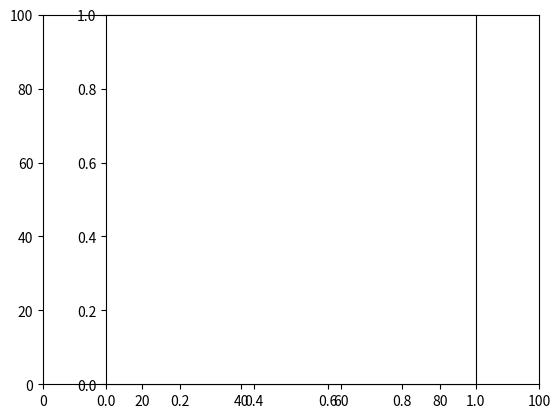

Write the Python code that produced this figure. (Note: this script raises an exception after producing the figure.)
#!/usr/bin/env python3
# -*- coding: utf-8 -*-

# File : DEM.py
# Created by Anthony Giraudo and Clement Sebastiao the 19/02/2020

"""
"""

# Modules

import numpy as np
from matplotlib import pyplot as plt
from matplotlib import animation
import sys


# Functions

def g():
    return 9.81


class Grain:
    __n = 0

    def __init__(self, pos, radius, mass):
        self.radius = radius
        self.pos = np.array(pos)
        self.mass = mass
        self.vel = np.zeros((2,))
        self.acc = np.zeros((2,))
        self.force = np.zeros((2,))
        self.id = Grain.__n
        Grain.__n += 1


class Boite:
    def __init__(self, size, Nx, Ny):
        self.size = size
        self.Nx = Nx
        self.Ny = Ny
        self.cell_size = (size[0]/Nx, size[1]/Ny)
        self.grains = []
        self.grille = np.zeros((self.Nx, self.Ny), dtype=object)
        self.init_grille()

    def init_grille(self):
        self.grille = np.zeros(self.grille.shape, dtype=object)
        for x in range(self.Nx):
            for y in range(self.Ny):
                self.grille[x, y] = []

    def add_grain(self, grain):
        #TODO: checker aussi superposition avec d'autres grains ?
        if grain.pos[0] + grain.radius > self.size[0] or grain.pos[0] - grain.radius < 0:
            raise ValueError("Invalid x position for grain : {:.2f}".format(grain.pos[0]))
        if grain.pos[1] + grain.radius > self.size[1] or grain.pos[1] - grain.radius < 0:
            raise ValueError("Invalid y position for grain : {:.2f}".format(grain.pos[1]))
        self.grains += [grain]  # TODO: utile sachant qu'on a deja tous les grains dans la grille ? pour l instant utile dans update_grille mais on peut le virer
        cell_x, cell_y = int(grain.pos[0] / self.cell_size[0]), int(grain.pos[1] / self.cell_size[1])
        """
        print("GRAIIIIIIIIIINNNNNNNN")
        print("pos grain", grain.pos)
        print("coord cell", cell_x, cell_y)
        print("cell size", self.cell_size)
        print("Nx", self.Nx)
        print("Ny", self.Ny)
        print("pos cell", self.cell_size[0]*cell_x, self.cell_size[1]*cell_y)
        """
        self.grille[cell_x, cell_y] += [grain]

    def update_grille(self):
        self.init_grille()
        for grain in self.grains:
            cell_x, cell_y = int(grain.pos[0] // self.cell_size[0]), int(grain.pos[1] // self.cell_size[1])
            self.grille[cell_x, cell_y] += [grain]

    def contact(self):
        for x in range(self.Nx):
            for y in range(self.Ny):
                cells = [(x, y), (x-1, y) if x-1>0 else (), (x-1, y-1) if x-1>0 and y-1>0 else (), (x, y-1) if y-1>0 else (), (x+1, y-1) if x+1 < self.Nx and y-1>0 else ()]
                for grain1 in self.grille[x, y]:
                    for cell_id, cell in enumerate(cells):
                        if cell_id == 0:
                            for grain2 in self.grille[cell[0], cell[1]]:
                                if grain1.id > grain2.id:
                                    apply_force(grain1, grain2)
                        elif cell:
                            for grain2 in self.grille[cell[0], cell[1]]:
                                apply_force(grain1, grain2)

    def apply_gravity(self):
        # WARNING: reset all forces
        for grain in self.grains:
            grain.force = np.array([0., -g() * grain.mass])

    def movement(self, dt):
        # apply velocity verlet scheme
        for grain in self.grains:
            a = grain.force / grain.mass
            grain.vel += (grain.acc + a) * (dt / 2.)
            grain.pos += grain.vel * dt + a * (dt ** 2.) / 2.
            grain.acc = a

        # apply boundary condition
        for grain in self.grains:

            if grain.pos[0] - grain.radius < 0:
                grain.pos[0] = grain.radius
                if grain.vel[0] < 0.:
                    grain.vel[0] *= -.9

            elif grain.pos[0] + grain.radius > self.size[0]:
                grain.pos[0] = self.size[0] - grain.radius
                if grain.vel[0] > 0.:
                    grain.vel[0] *= -.9

            if grain.pos[1] - grain.radius < 0:
                grain.pos[1] = grain.radius
                if grain.vel[1] < 0.:
                    grain.vel[1] *= -.9

            elif grain.pos[1] + grain.radius > self.size[1]:
                grain.pos[1] = self.size[1] - grain.radius
                if grain.vel[1] > 0.:
                    grain.vel[1] *= -.9

    def loop_function(self, dt):
        self.apply_gravity()
        self.contact()
        self.movement(dt)
        self.update_grille()


def apply_force(grain1, grain2):
    if grain1.id == grain2.id:
        raise ValueError("Objects grain1 and grain2 have the same id, should not compute contact forces")
    stiffness = 10000.
    damping = 14.
    dist = np.linalg.norm(grain2.pos - grain1.pos)
    delta = -dist + grain1.radius + grain2.radius
    normal = (grain2.pos - grain1.pos) / dist
    if delta > 0.:
        f = normal * delta * stiffness
        grain1.force -= f
        grain2.force += f

        # manage damping factor
        diff_vel = np.dot((grain2.vel - grain1.vel), normal)
        F = damping * diff_vel * normal
        grain1.force += F
        grain2.force -= F


def animate(i, ax, boite, dt, n_skip_drawing, max_iteration):
    print('computing iteration', i*n_skip_drawing, '/', max_iteration)

    for k in range(n_skip_drawing):
        boite.loop_function(dt)

    iteration = i * n_skip_drawing # TODO: a arranger, c un peu le bordel
    if iteration >= max_iteration:
        sys.exit(0)

    # TODO: a capter !!
    for grain in boite.grains:
        if hasattr(grain, 'patch') is False:
            grain.patch = plt.Circle((grain.pos[0], grain.pos[1]), grain.radius)
            ax.add_patch(grain.patch)
        grain.patch.center = (grain.pos[0], grain.pos[1])

    patch_list = [grain.patch for grain in boite.grains]

    ########## debug
    a = np.zeros(boite.grille.shape, dtype=object)
    for x in range(boite.Nx):
        for y in range(boite.Ny):
            a[x, y] = []
            for grain in boite.grille[x, y]:
                a[x, y] += [grain.id]
    print(a)

    ################

    return patch_list


# Main

if __name__ == "__main__":
    max_iteration = 100
    n_skip_drawing = 1

    size = (100, 100)
    N = 3

    r = np.amin(size)//N/2  # TODO: faudra faire gaffe aux unites
    m = 1  # TODO: faudra faire gaffe aux unites

    dt = 0.006

    Nx = int(np.around(size[0] / (r*2 * 1.1)))  # TODO: a modifier eventuellement
    Ny = int(np.around(size[1] / (r*2 * 1.1)))  # TODO: a modifier eventuellement
    print("boites", Nx, Ny)

    boite = Boite(size, Nx, Ny)

    print(size[0]//N, r)

    for x in range(size[0]//N, size[0] - size[0]//N, size[0]//N):
        for y in range(size[1]//N, size[1] - size[1]//N, size[1]//N):
            x_rand = x + np.random.normal()
            if x == size[0]//N:
                x_rand += 10
            y_rand = y + np.random.normal()
            print(x, y)
            boite.add_grain(Grain([x_rand, y_rand], r, m))

    # init matplotlib figure
    fig = plt.figure()
    plt.xlim(0, size[0])
    plt.ylim(0, size[1])
    ax = plt.axes()
    plt.gca().set_aspect('equal', adjustable='box')  # TODO: a capter

    anim = animation.FuncAnimation(fig, animate, frames=max_iteration, interval=50, fargs=(ax, boite, dt, n_skip_drawing, max_iteration), repeat=False)
    #plt.show()
    anim.save('test.mp4', metadata={'artist': 'Guido'})


#FIXME: le code ci dessous produit une erreur (a cause des grains qui se touchent pile poile ?)
"""
if __name__ == "__main__":
    max_iteration = 100
    n_skip_drawing = 1

    size = (100, 100)
    N = 3

    r = np.amin(size)//N/2  # TODO: faudra faire gaffe aux unites
    m = 1  # TODO: faudra faire gaffe aux unites

    dt = 0.006

    Nx = int(np.around(size[0] / (r * 1.1)))  # TODO: a modifier eventuellement
    Ny = int(np.around(size[1] / (r * 1.1)))  # TODO: a modifier eventuellement

    boite = Boite(size, Nx, Ny)

    print(size[0]//N, r)

    for x in range(size[0]//N, size[0] - size[0]//N, size[0]//N):
        for y in range(size[1]//N, size[1] - size[1]//N, size[1]//N):
            x_rand = x# + np.random.normal()
            y_rand = y# + np.random.normal()
            print(x, y)
            boite.add_grain(Grain([x_rand, y_rand], r, m))

    # init matplotlib figure
    fig = plt.figure()
    plt.xlim(0, size[0])
    plt.ylim(0, size[1])
    ax = plt.axes()
    plt.gca().set_aspect('equal', adjustable='box')  # TODO: a capter

    anim = animation.FuncAnimation(fig, animate, frames=max_iteration, interval=50, fargs=(ax, boite, dt, n_skip_drawing, max_iteration), repeat=False)
    #plt.show()
    anim.save('test.mp4', metadata={'artist': 'Guido'})
"""